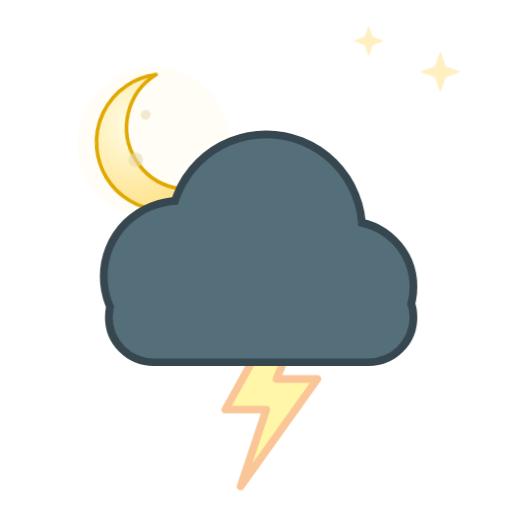
t = 0.00 s
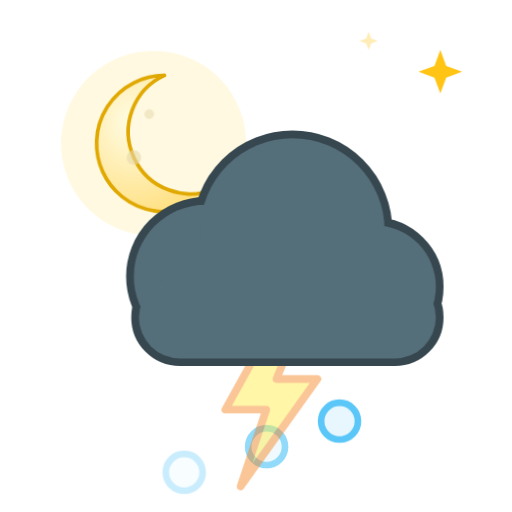
t = 1.93 s
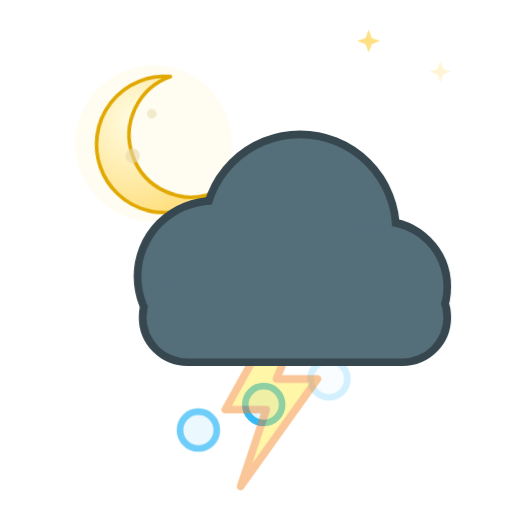
t = 3.50 s
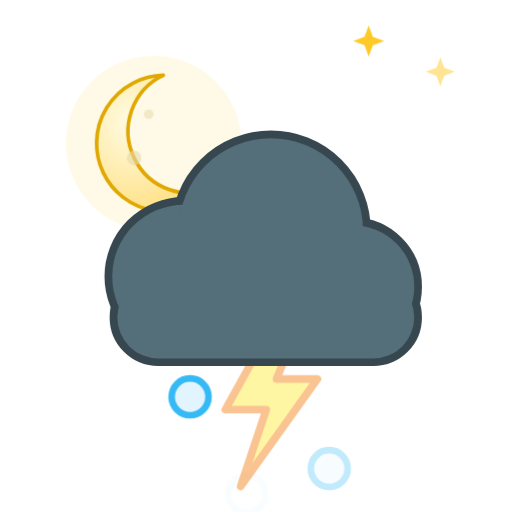
t = 5.25 s
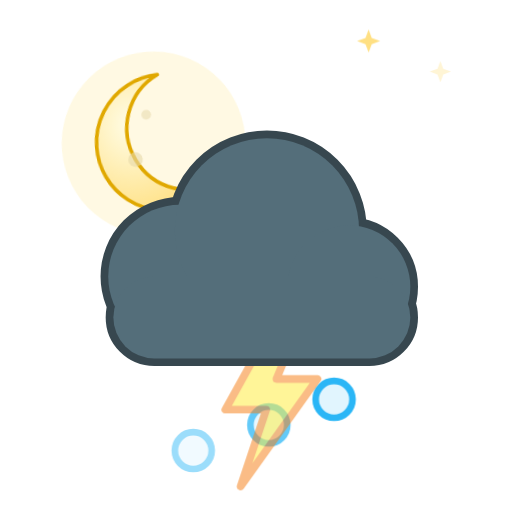
t = 6.30 s
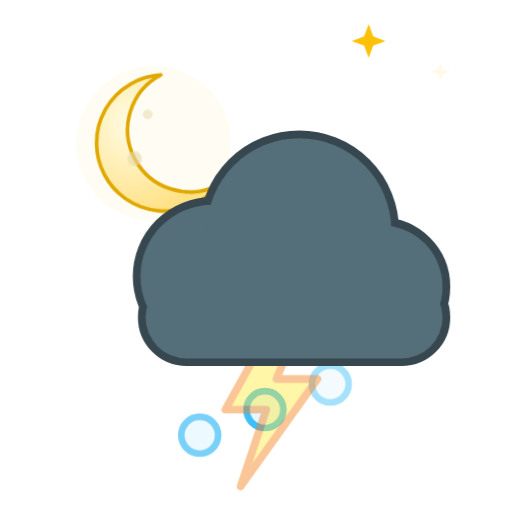
t = 8.40 s

The animated SVG that drew these frames (rendered in a browser with its animation timeline set to each time). Animation: 9 CSS @keyframes rules; frames cover the first 8.40 s, repeats indefinitely.

<svg xmlns="http://www.w3.org/2000/svg" viewBox="0 0 100 100" width="100" height="100"><style>
.rays,.glow,.spark,.cloud,.drop,.flake,.bolt,.star,.moon,.mglow,.fog{transform-box:fill-box;transform-origin:center}
.rays{animation:rays 14s linear infinite}
.glow{opacity:.35;animation:glow 2.6s ease-in-out infinite}
.spark{opacity:0;animation:twinkle 2.4s ease-in-out infinite}
.star{opacity:.25;animation:twinkle 2.8s ease-in-out infinite}
.cloud.d1{animation:cloud 6s ease-in-out infinite}
.cloud.d2{animation:cloud 8s ease-in-out infinite reverse}
.drop{opacity:0;animation:drop 1.1s linear infinite}
.drop.fast{animation-duration:.8s}
.flake{opacity:0;animation:flake 2.4s linear infinite}
.bolt{animation:bolt 3.2s linear infinite}
.moon{animation:moon 7s ease-in-out infinite}
.mglow{opacity:.2;animation:glow 4s ease-in-out infinite}
.fog.a{animation:fog 4s ease-in-out infinite}
.fog.b{animation:fog 5s ease-in-out infinite reverse}
@keyframes rays{to{transform:rotate(360deg)}}
@keyframes glow{0%,100%{opacity:.18;transform:scale(.92)}50%{opacity:.5;transform:scale(1.12)}}
@keyframes twinkle{0%,100%{opacity:0;transform:scale(.4)}50%{opacity:1;transform:scale(1.1)}}
@keyframes cloud{0%,100%{transform:translateX(-3px)}50%{transform:translateX(4px)}}
@keyframes drop{0%{opacity:0;transform:translateY(-4px)}15%{opacity:1}100%{opacity:0;transform:translateY(20px)}}
@keyframes flake{0%{opacity:0;transform:translate(0,-4px)}20%{opacity:1}50%{transform:translate(3px,8px)}100%{opacity:0;transform:translate(-2px,20px)}}
@keyframes bolt{0%,64%,72%,100%{opacity:.45}66%,70%,76%{opacity:1}}
@keyframes moon{0%,100%{transform:rotate(-6deg)}50%{transform:rotate(6deg)}}
@keyframes fog{0%,100%{transform:translateX(-5px)}50%{transform:translateX(6px)}}
@media (prefers-reduced-motion:reduce){*{animation:none!important}.drop,.flake,.bolt,.spark{opacity:1}.star{opacity:.8}}
</style><defs><radialGradient id="sun" cx="40%" cy="40%" r="60%"><stop offset="0" stop-color="#fff59d"/><stop offset="1" stop-color="#ffb300"/></radialGradient><radialGradient id="moon" cx="30%" cy="35%" r="70%"><stop offset="0" stop-color="#fffde7"/><stop offset="1" stop-color="#ffe082"/></radialGradient></defs><path class="star" style="animation-delay:0.30s" fill="#ffc107" d="M86 10 L87.08 12.92 L90 14 L87.08 15.08 L86 18 L84.92 15.08 L82 14 L84.92 12.92Z"/><path class="star" style="animation-delay:1.40s" fill="#ffc107" d="M72 5 L72.81 7.1899999999999995 L75 8 L72.81 8.81 L72 11 L71.19 8.81 L69 8 L71.19 7.1899999999999995Z"/><g transform="translate(30 28) scale(0.475)"><g class="moon"><circle class="mglow" cx="0" cy="0" r="34" fill="#fff3c4"/><path fill="url(#moon)" stroke="#e0a800" stroke-width="1.5" stroke-linejoin="round" d="M4 -28 a28 28 0 1 0 22 46 a22 22 0 1 1 -22 -46z"/><circle cx="-8" cy="6" r="3" fill="#e6d8a8" opacity=".6"/><circle cx="-2" cy="-12" r="2" fill="#e6d8a8" opacity=".5"/></g></g><circle class="flake" style="animation-delay:0.00s" cx="36" cy="77" r="3.6" fill="#e1f5fe" stroke="#29b6f6" stroke-width="1.3"/><circle class="flake" style="animation-delay:0.50s" cx="50" cy="77" r="3.6" fill="#e1f5fe" stroke="#29b6f6" stroke-width="1.3"/><circle class="flake" style="animation-delay:1.00s" cx="64" cy="77" r="3.6" fill="#e1f5fe" stroke="#29b6f6" stroke-width="1.3"/><g transform="translate(0 0) scale(1)"><path class="bolt" fill="#ffeb3b" stroke="#f57f17" stroke-width="1.5" stroke-linejoin="round" d="M54 62 L44 80 L52 80 L47 95 L62 74 L54 74 L59 62Z"/></g><g transform="translate(0 0) scale(1)"><g class="cloud d1"><g fill="#37474f" stroke="#37474f" stroke-width="3.0"><circle cx="38" cy="54" r="14"/><circle cx="55" cy="45" r="18"/><circle cx="71" cy="56" r="12"/><rect x="25" y="54" width="58" height="16" rx="8"/></g><g fill="#546e7a"><circle cx="38" cy="54" r="14"/><circle cx="55" cy="45" r="18"/><circle cx="71" cy="56" r="12"/><rect x="25" y="54" width="58" height="16" rx="8"/></g></g></g></svg>
